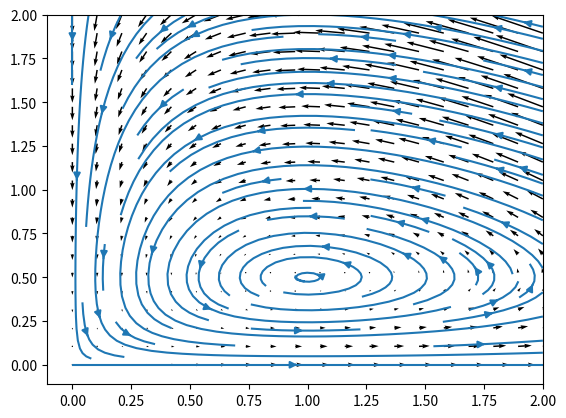

The matplotlib source for this figure:
from math import sin, cos
from numpy import linspace, meshgrid
from matplotlib.pyplot import quiver, show, streamplot
alpha = 0.1
beta = 0.2
gamma = 0.1
delta = 0.1
def f(x,y):
    return x*(alpha - beta*y), -y*(gamma - delta * x)
x, y = meshgrid(linspace(0, 2, 20), linspace(0, 2, 20))
dx, dy = f(x, y)
quiver(x, y, dx, dy)
streamplot(x,y,dx,dy)
show()